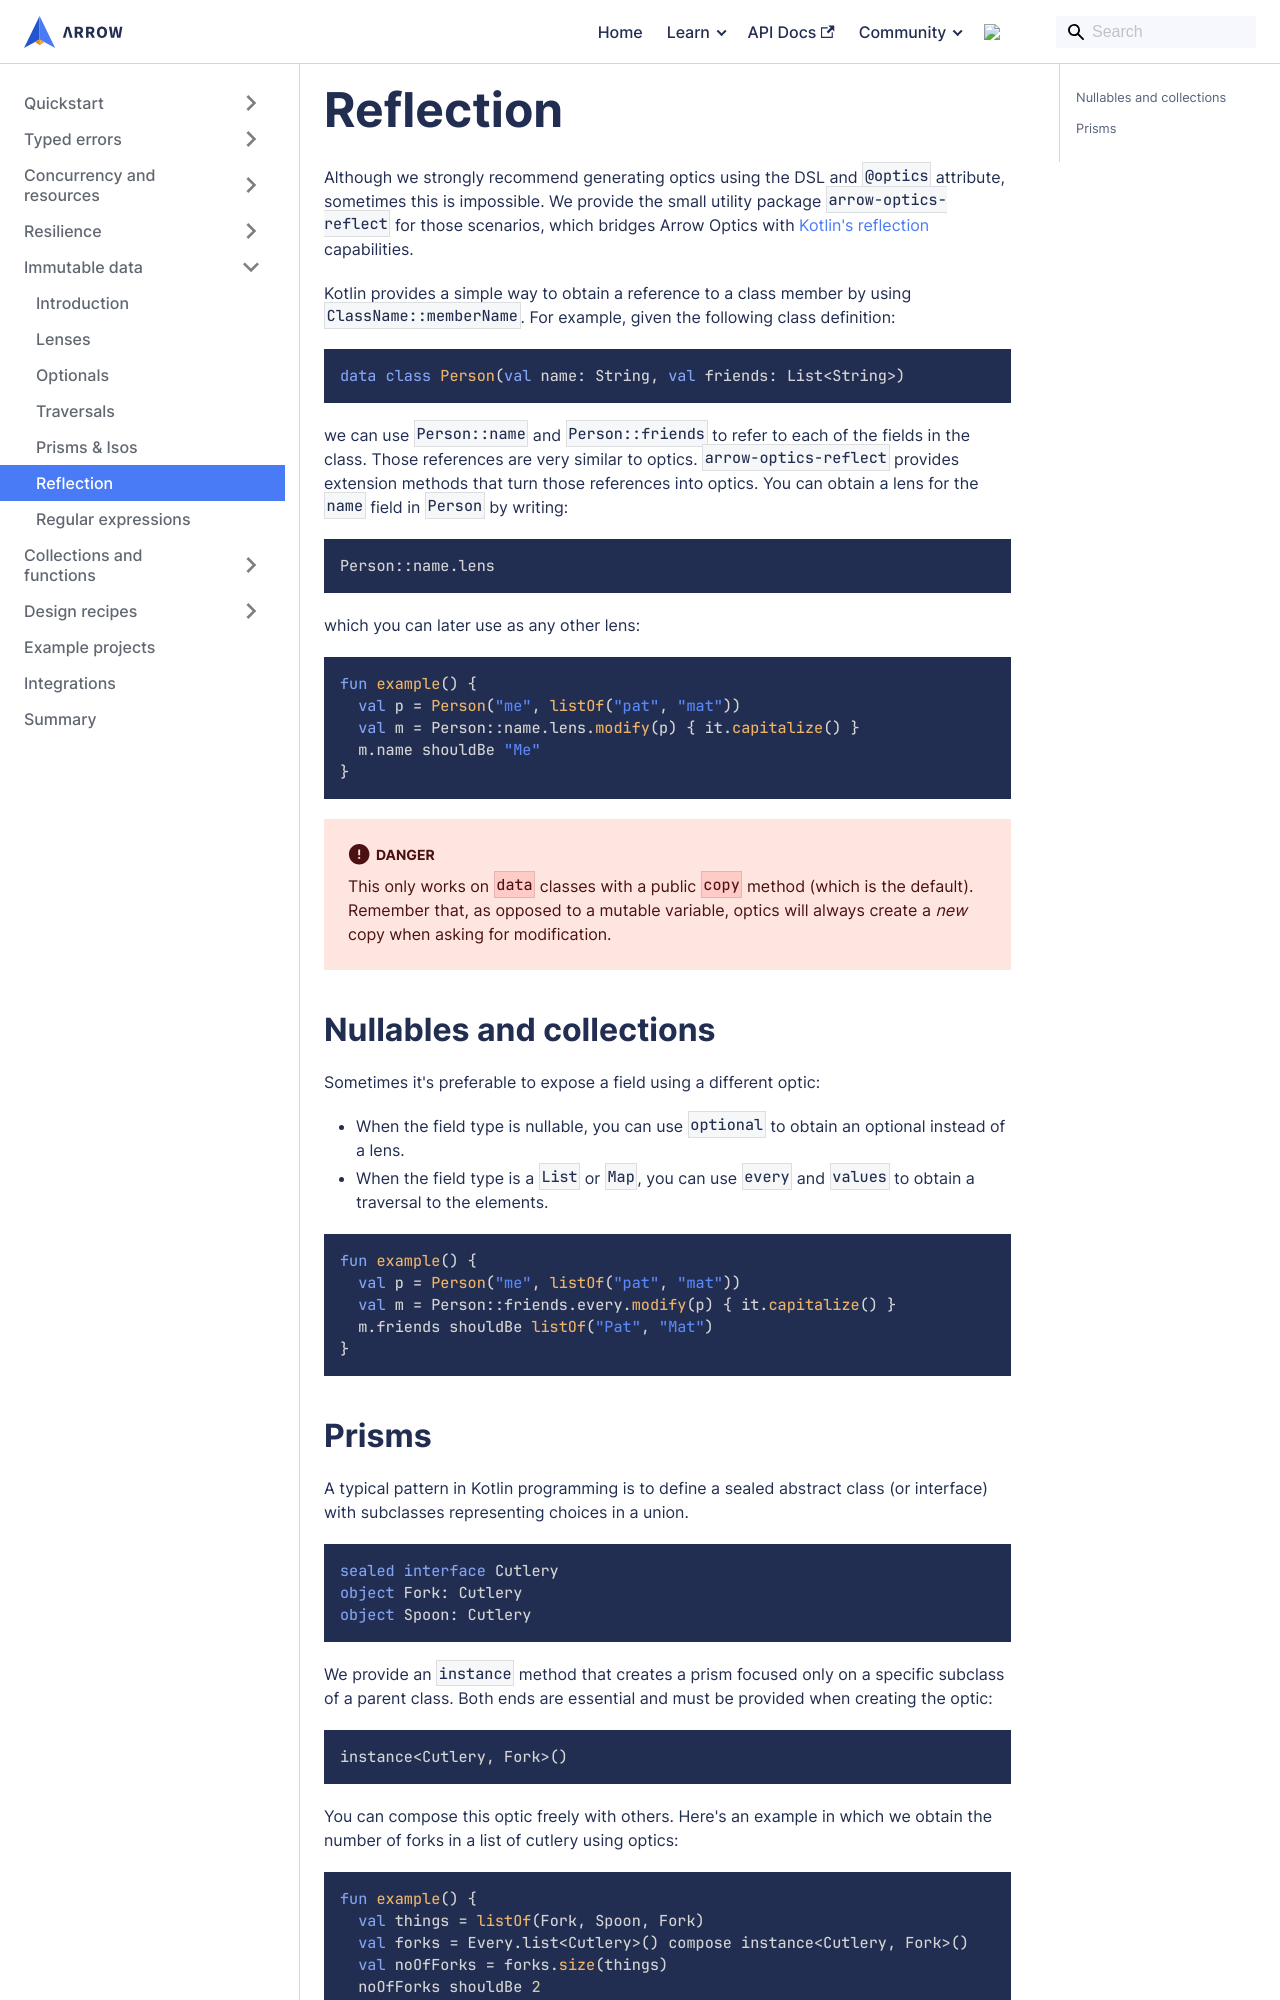

repository: arrow-kt/arrow-website · page: learn/immutable-data/reflection/index.html · generator: docusaurus

---
sidebar_position: 6
---

# Reflection

Although we strongly recommend generating optics using the DSL and `@optics` attribute, sometimes this is impossible. We provide the small utility package `arrow-optics-reflect` for those scenarios, which bridges Arrow Optics with [Kotlin's reflection](https://kotlinlang.org/docs/reflection.html) capabilities.

<!--- TEST_NAME Reflection -->

<!--- INCLUDE .*
import arrow.optics.*
import io.kotest.matchers.shouldBe
-->

Kotlin provides a simple way to obtain a reference to a class member by using `ClassName::memberName`. For example, given the following class definition:

```kotlin
data class Person(val name: String, val friends: List<String>)
```

we can use `Person::name` and `Person::friends` to refer to each of the fields in the class. Those references are very similar to optics.
`arrow-optics-reflect` provides extension methods that turn those references into optics. You can obtain a lens for the `name` field in `Person` by writing:

```
Person::name.lens
```

which you can later use as any other lens:

```kotlin
fun example() {
  val p = Person("me", listOf("pat", "mat"))
  val m = Person::name.lens.modify(p) { it.capitalize() }
  m.name shouldBe "Me"
}
```
<!--- KNIT example-reflection-01.kt -->
<!--- TEST assert -->

:::danger

This only works on `data` classes with a public `copy` method (which is the default). Remember that, as opposed to a mutable variable, optics will always create a _new_ copy when asking for modification.

:::

## Nullables and collections

Sometimes it's preferable to expose a field using a different optic:

- When the field type is nullable, you can use `optional` to obtain an optional instead of a lens.
- When the field type is a `List` or `Map`, you can use `every` and `values` to obtain a traversal to the elements.

<!--- INCLUDE
data class Person(val name: String, val friends: List<String>)
-->

```kotlin
fun example() {
  val p = Person("me", listOf("pat", "mat"))
  val m = Person::friends.every.modify(p) { it.capitalize() }
  m.friends shouldBe listOf("Pat", "Mat")
}
```
<!--- KNIT example-reflection-02.kt -->
<!--- TEST assert -->
